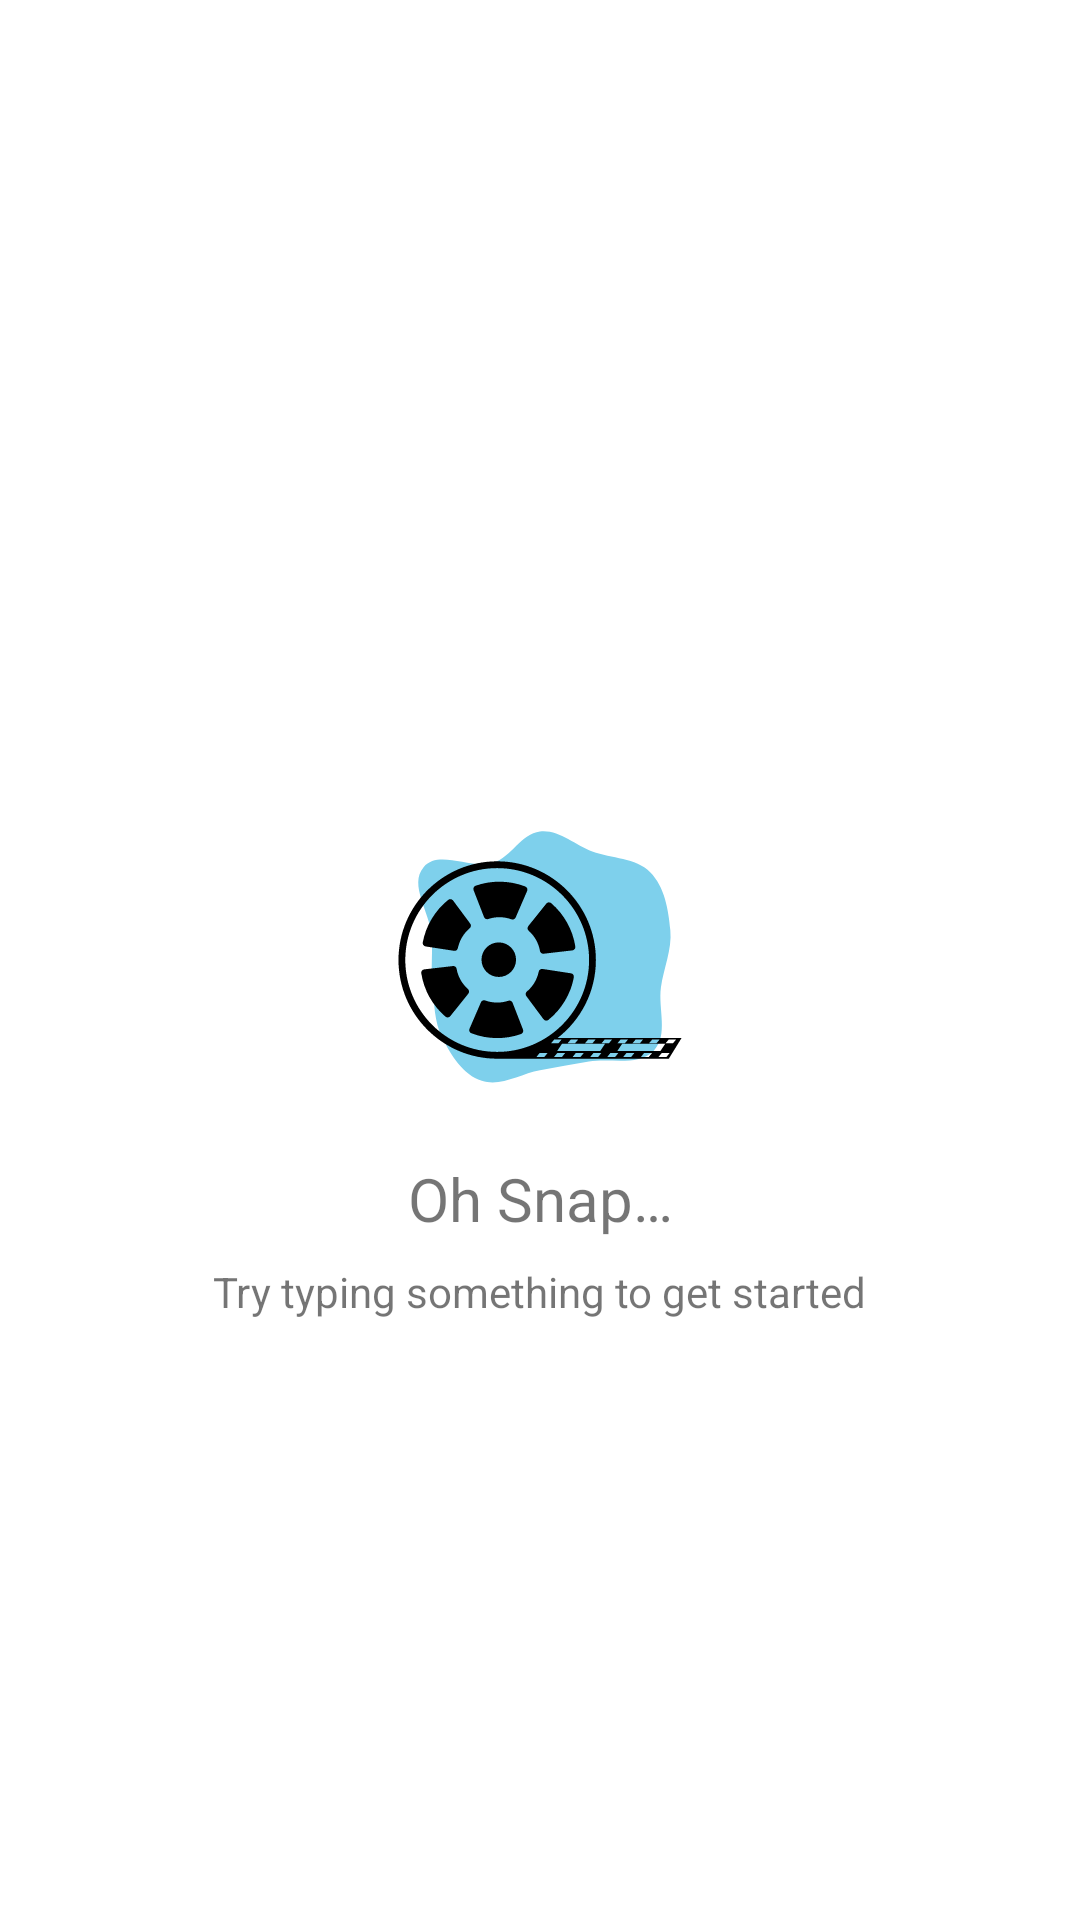

Layout XML and referenced resources for this Android screen:
<!-- AndroidManifest.xml: application theme Theme.TheMovieDB -->
<!-- res/layout/resource_empty.xml -->
<?xml version="1.0" encoding="utf-8"?>
<androidx.constraintlayout.widget.ConstraintLayout xmlns:android="http://schemas.android.com/apk/res/android"
    xmlns:app="http://schemas.android.com/apk/res-auto"
    xmlns:tools="http://schemas.android.com/tools"
    android:layout_width="match_parent"
    android:layout_height="match_parent">

    <View
        android:id="@+id/view"
        android:layout_width="100dp"
        android:layout_height="100dp"
        android:background="@drawable/app_logo_movie"
        app:layout_constraintBottom_toBottomOf="parent"
        app:layout_constraintEnd_toEndOf="parent"
        app:layout_constraintStart_toStartOf="parent"
        app:layout_constraintTop_toTopOf="parent" />

    <TextView
        android:id="@+id/textView"
        android:layout_width="wrap_content"
        android:layout_height="wrap_content"
        android:layout_marginTop="16dp"
        android:text="@string/oh_snap"
        android:textSize="20sp"
        app:layout_constraintEnd_toEndOf="parent"
        app:layout_constraintStart_toStartOf="parent"
        app:layout_constraintTop_toBottomOf="@+id/view" />

    <TextView
        android:id="@+id/textView2"
        android:layout_width="wrap_content"
        android:layout_height="wrap_content"
        android:layout_marginTop="8dp"
        android:text="@string/try_typing_something_to_get_started"
        app:layout_constraintEnd_toEndOf="parent"
        app:layout_constraintStart_toStartOf="parent"
        app:layout_constraintTop_toBottomOf="@+id/textView" />
</androidx.constraintlayout.widget.ConstraintLayout>
<!-- resources referenced by this layout -->
<resources>
  <!-- drawable app_logo_movie: vector/xml drawable (drawable, 4446 chars, omitted) -->
  <string name="oh_snap">Oh Snap…</string>
  <string name="try_typing_something_to_get_started">Try typing something to get started</string>
  <style name="Theme.TheMovieDB" parent="Theme.MaterialComponents.DayNight.DarkActionBar">
          
          <item name="colorPrimary">@color/purple_500</item>
          <item name="colorPrimaryVariant">@color/purple_700</item>
          <item name="colorOnPrimary">@color/white</item>
          
          <item name="colorSecondary">@color/teal_200</item>
          <item name="colorSecondaryVariant">@color/teal_700</item>
          <item name="colorOnSecondary">@color/black</item>
          
          <item name="android:statusBarColor">?attr/colorPrimaryVariant</item>
          
      </style>
  <color name="purple_500">#FF6200EE</color>
  <color name="purple_700">#FF3700B3</color>
  <color name="white">#FFFFFFFF</color>
  <color name="teal_200">#FF03DAC5</color>
  <color name="teal_700">#FF018786</color>
  <color name="black">#FF000000</color>
</resources>
